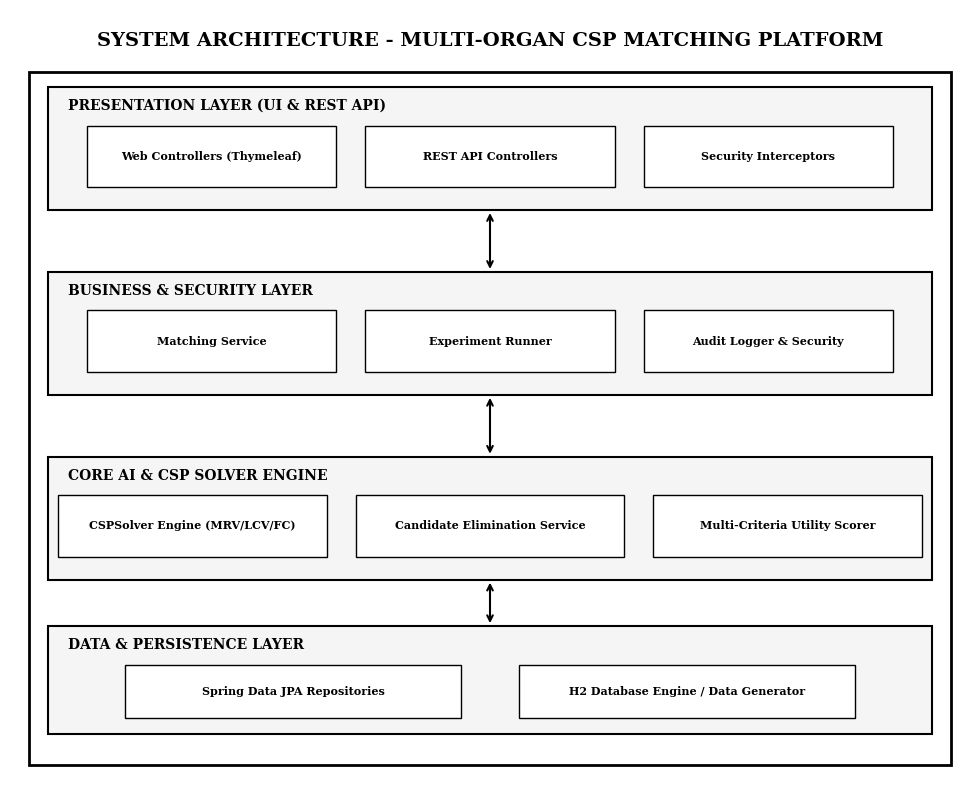
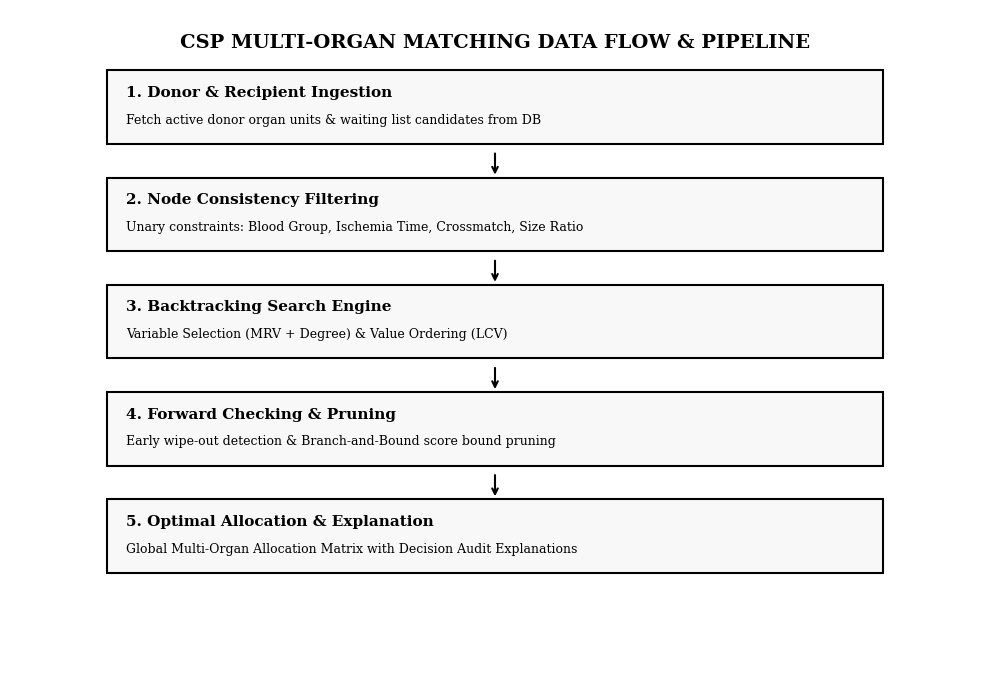
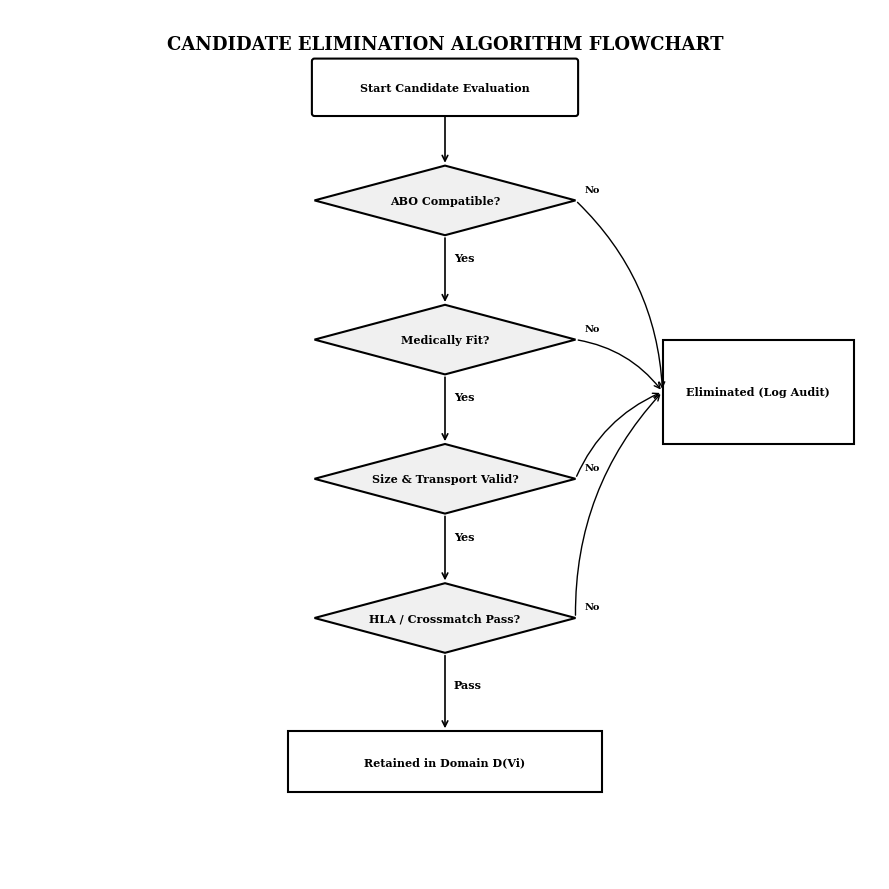
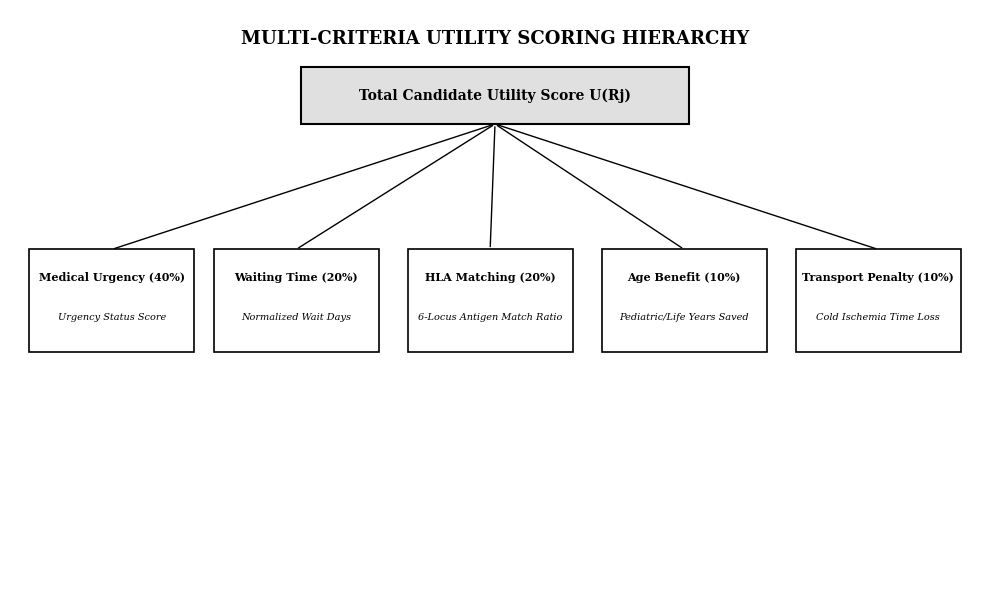

These figures' Python source, in order:
import os
import matplotlib
matplotlib.use('Agg')
import matplotlib.pyplot as plt
import matplotlib.patches as patches

os.makedirs('report_images', exist_ok=True)

plt.rcParams['font.sans-serif'] = 'Times New Roman'
plt.rcParams['font.family'] = 'serif'

# -------------------------------------------------------------
# 1. Architectural Diagram (Black and White)
# -------------------------------------------------------------
fig, ax = plt.subplots(figsize=(10, 8), dpi=300)
ax.set_xlim(0, 100)
ax.set_ylim(0, 100)
ax.axis('off')

# Title
ax.text(50, 96, "SYSTEM ARCHITECTURE - MULTI-ORGAN CSP MATCHING PLATFORM", 
        ha='center', va='center', fontsize=14, fontweight='bold', color='black')

# Outer box
outer_box = patches.Rectangle((2, 2), 96, 90, linewidth=2, edgecolor='black', facecolor='white')
ax.add_patch(outer_box)

# Layers
layers = [
    ("PRESENTATION LAYER (UI & REST API)", 74, 16, [
        ("Web Controllers (Thymeleaf)", 8, 77, 26, 8),
        ("REST API Controllers", 37, 77, 26, 8),
        ("Security Interceptors", 66, 77, 26, 8)
    ]),
    ("BUSINESS & SECURITY LAYER", 50, 16, [
        ("Matching Service", 8, 53, 26, 8),
        ("Experiment Runner", 37, 53, 26, 8),
        ("Audit Logger & Security", 66, 53, 26, 8)
    ]),
    ("CORE AI & CSP SOLVER ENGINE", 26, 16, [
        ("CSPSolver Engine (MRV/LCV/FC)", 5, 29, 28, 8),
        ("Candidate Elimination Service", 36, 29, 28, 8),
        ("Multi-Criteria Utility Scorer", 67, 29, 28, 8)
    ]),
    ("DATA & PERSISTENCE LAYER", 6, 14, [
        ("Spring Data JPA Repositories", 12, 8, 35, 7),
        ("H2 Database Engine / Data Generator", 53, 8, 35, 7)
    ])
]

for title, y_pos, height, components in layers:
    # Layer container box
    box = patches.Rectangle((4, y_pos), 92, height, linewidth=1.5, edgecolor='black', facecolor='#f5f5f5')
    ax.add_patch(box)
    ax.text(6, y_pos + height - 3, title, fontsize=10, fontweight='bold', color='black')
    
    # Sub-components
    for c_title, cx, cy, cw, ch in components:
        c_box = patches.Rectangle((cx, cy), cw, ch, linewidth=1, edgecolor='black', facecolor='white')
        ax.add_patch(c_box)
        ax.text(cx + cw/2, cy + ch/2, c_title, ha='center', va='center', fontsize=8, fontweight='bold', color='black')

# Vertical Connectors (Arrows)
arrow_style = dict(arrowstyle="<->", color="black", lw=1.5)
ax.annotate("", xy=(50, 74), xytext=(50, 66), arrowprops=arrow_style)
ax.annotate("", xy=(50, 50), xytext=(50, 42), arrowprops=arrow_style)
ax.annotate("", xy=(50, 26), xytext=(50, 20), arrowprops=arrow_style)

plt.tight_layout()
plt.savefig('report_images/diagram_architecture_bw.png', dpi=300)
plt.close()
print('Generated diagram_architecture_bw.png')

# -------------------------------------------------------------
# 2. CSP Multi-Organ Matching Data Flow (Black and White)
# -------------------------------------------------------------
fig, ax = plt.subplots(figsize=(10, 7), dpi=300)
ax.set_xlim(0, 100)
ax.set_ylim(0, 100)
ax.axis('off')

ax.text(50, 95, "CSP MULTI-ORGAN MATCHING DATA FLOW & PIPELINE", 
        ha='center', va='center', fontsize=14, fontweight='bold', color='black')

steps = [
    ("1. Donor & Recipient Ingestion", "Fetch active donor organ units & waiting list candidates from DB", 10, 80),
    ("2. Node Consistency Filtering", "Unary constraints: Blood Group, Ischemia Time, Crossmatch, Size Ratio", 10, 64),
    ("3. Backtracking Search Engine", "Variable Selection (MRV + Degree) & Value Ordering (LCV)", 10, 48),
    ("4. Forward Checking & Pruning", "Early wipe-out detection & Branch-and-Bound score bound pruning", 10, 32),
    ("5. Optimal Allocation & Explanation", "Global Multi-Organ Allocation Matrix with Decision Audit Explanations", 10, 16)
]

for title, desc, x, y in steps:
    box = patches.Rectangle((x, y), 80, 11, linewidth=1.5, edgecolor='black', facecolor='#f8f8f8')
    ax.add_patch(box)
    ax.text(x + 2, y + 7, title, fontsize=11, fontweight='bold', color='black')
    ax.text(x + 2, y + 3, desc, fontsize=9, color='black')

for y in [79, 63, 47, 31]:
    ax.annotate("", xy=(50, y-4), xytext=(50, y), arrowprops=dict(arrowstyle="->", color="black", lw=1.5))

plt.tight_layout()
plt.savefig('report_images/diagram_dataflow_bw.png', dpi=300)
plt.close()
print('Generated diagram_dataflow_bw.png')

# -------------------------------------------------------------
# 3. Candidate Elimination Flowchart (Black and White)
# -------------------------------------------------------------
fig, ax = plt.subplots(figsize=(9, 9), dpi=300)
ax.set_xlim(0, 100)
ax.set_ylim(0, 100)
ax.axis('off')

ax.text(50, 96, "CANDIDATE ELIMINATION ALGORITHM FLOWCHART", 
        ha='center', va='center', fontsize=13, fontweight='bold', color='black')

# Flowchart elements: Start, Decision diamonds, Action boxes, End
boxes = [
    ("Start Candidate Evaluation", 35, 88, 30, 6, "ellipse"),
    ("ABO Compatible?", 35, 74, 30, 8, "diamond"),
    ("Medically Fit?", 35, 58, 30, 8, "diamond"),
    ("Size & Transport Valid?", 35, 42, 30, 8, "diamond"),
    ("HLA / Crossmatch Pass?", 35, 26, 30, 8, "diamond"),
    ("Retained in Domain D(Vi)", 32, 10, 36, 7, "rectangle"),
    ("Eliminated (Log Audit)", 75, 50, 22, 12, "rectangle")
]

for title, x, y, w, h, btype in boxes:
    if btype == "ellipse":
        box = patches.FancyBboxPatch((x, y), w, h, boxstyle="round,pad=0.3", linewidth=1.5, edgecolor='black', facecolor='white')
    elif btype == "diamond":
        # Draw diamond using Polygon
        pts = [[x + w/2, y + h], [x + w, y + h/2], [x + w/2, y], [x, y + h/2]]
        box = patches.Polygon(pts, closed=True, linewidth=1.5, edgecolor='black', facecolor='#f0f0f0')
    else:
        box = patches.Rectangle((x, y), w, h, linewidth=1.5, edgecolor='black', facecolor='white')
    ax.add_patch(box)
    ax.text(x + w/2, y + h/2, title, ha='center', va='center', fontsize=8, fontweight='bold', color='black')

# Arrows
ax.annotate("", xy=(50, 82), xytext=(50, 88), arrowprops=dict(arrowstyle="->", color="black", lw=1.2))
ax.annotate("", xy=(50, 66), xytext=(50, 74), arrowprops=dict(arrowstyle="->", color="black", lw=1.2))
ax.text(51, 71, "Yes", fontsize=8, fontweight='bold')
ax.annotate("", xy=(50, 50), xytext=(50, 58), arrowprops=dict(arrowstyle="->", color="black", lw=1.2))
ax.text(51, 55, "Yes", fontsize=8, fontweight='bold')
ax.annotate("", xy=(50, 34), xytext=(50, 42), arrowprops=dict(arrowstyle="->", color="black", lw=1.2))
ax.text(51, 39, "Yes", fontsize=8, fontweight='bold')
ax.annotate("", xy=(50, 17), xytext=(50, 26), arrowprops=dict(arrowstyle="->", color="black", lw=1.2))
ax.text(51, 22, "Pass", fontsize=8, fontweight='bold')

# Rejection arrows to "Eliminated"
for y_start in [78, 62, 46, 30]:
    ax.annotate("", xy=(75, 56), xytext=(65, y_start), arrowprops=dict(arrowstyle="->", color="black", lw=1, connectionstyle="arc3,rad=-0.2"))
    ax.text(66, y_start + 1, "No", fontsize=7, fontweight='bold')

plt.tight_layout()
plt.savefig('report_images/diagram_candidate_elimination_bw.png', dpi=300)
plt.close()
print('Generated diagram_candidate_elimination_bw.png')

# -------------------------------------------------------------
# 4. Multi-Criteria Utility Scoring Hierarchy (Black and White)
# -------------------------------------------------------------
fig, ax = plt.subplots(figsize=(10, 6), dpi=300)
ax.set_xlim(0, 100)
ax.set_ylim(0, 100)
ax.axis('off')

ax.text(50, 95, "MULTI-CRITERIA UTILITY SCORING HIERARCHY", 
        ha='center', va='center', fontsize=13, fontweight='bold', color='black')

# Root box
root = patches.Rectangle((30, 80), 40, 10, linewidth=1.5, edgecolor='black', facecolor='#e0e0e0')
ax.add_patch(root)
ax.text(50, 85, "Total Candidate Utility Score U(Rj)", ha='center', va='center', fontsize=10, fontweight='bold')

leafs = [
    ("Medical Urgency (40%)", "Urgency Status Score", 2, 40),
    ("Waiting Time (20%)", "Normalized Wait Days", 21, 40),
    ("HLA Matching (20%)", "6-Locus Antigen Match Ratio", 41, 40),
    ("Age Benefit (10%)", "Pediatric/Life Years Saved", 61, 40),
    ("Transport Penalty (10%)", "Cold Ischemia Time Loss", 81, 40)
]

for title, desc, x, y in leafs:
    box = patches.Rectangle((x, y), 17, 18, linewidth=1.2, edgecolor='black', facecolor='white')
    ax.add_patch(box)
    ax.text(x + 8.5, y + 13, title, ha='center', va='center', fontsize=8, fontweight='bold')
    ax.text(x + 8.5, y + 6, desc, ha='center', va='center', fontsize=7, style='italic', wrap=True)
    
    # Connecting line from root
    ax.annotate("", xy=(x + 8.5, y + 18), xytext=(50, 80), arrowprops=dict(arrowstyle="-", color="black", lw=1))

plt.tight_layout()
plt.savefig('report_images/diagram_utility_scoring_bw.png', dpi=300)
plt.close()
print('Generated diagram_utility_scoring_bw.png')

print('All 4 black and white diagrams generated successfully!')
